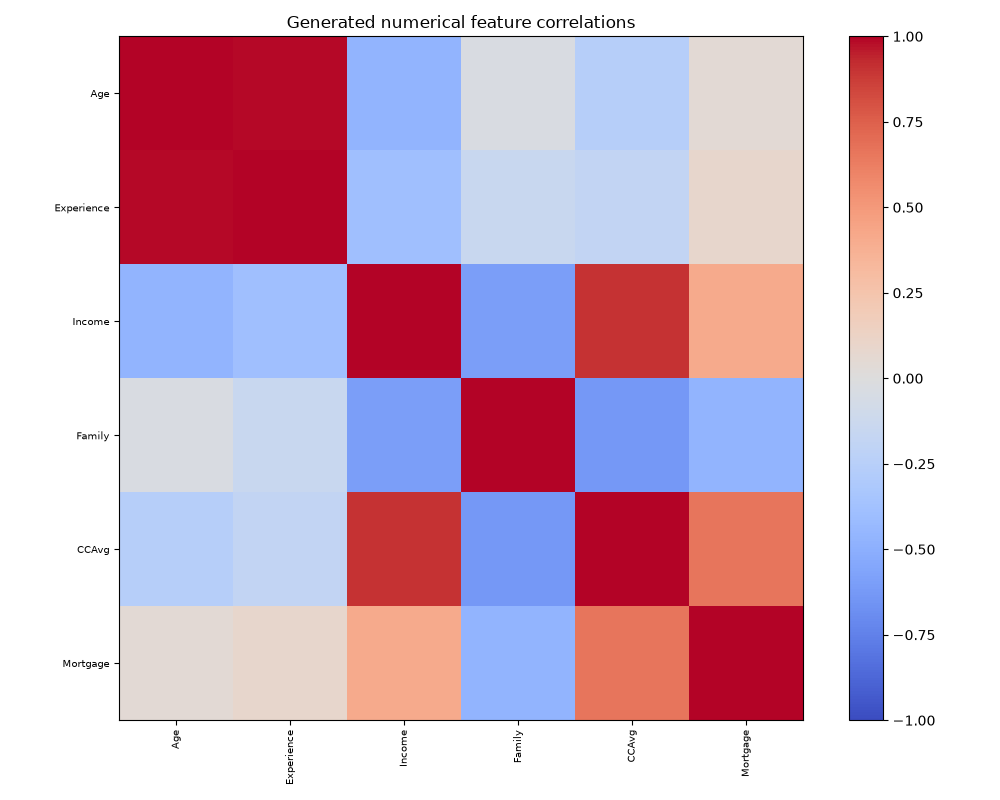

The file beside this chart, header and first rows:
, Age, Experience, Income, Family, CCAvg, Mortgage
Age, 1.0, 0.9919, -0.4657, -0.03643, -0.2596, 0.04669
Experience, 0.9919, 1.0, -0.3852, -0.1433, -0.1804, 0.09344
Income, -0.4657, -0.3852, 1.0, -0.6003, 0.8991, 0.4086
Family, -0.03643, -0.1433, -0.6003, 1.0, -0.6279, -0.468
CCAvg, -0.2596, -0.1804, 0.8991, -0.6279, 1.0, 0.6615
Mortgage, 0.04669, 0.09344, 0.4086, -0.468, 0.6615, 1.0
